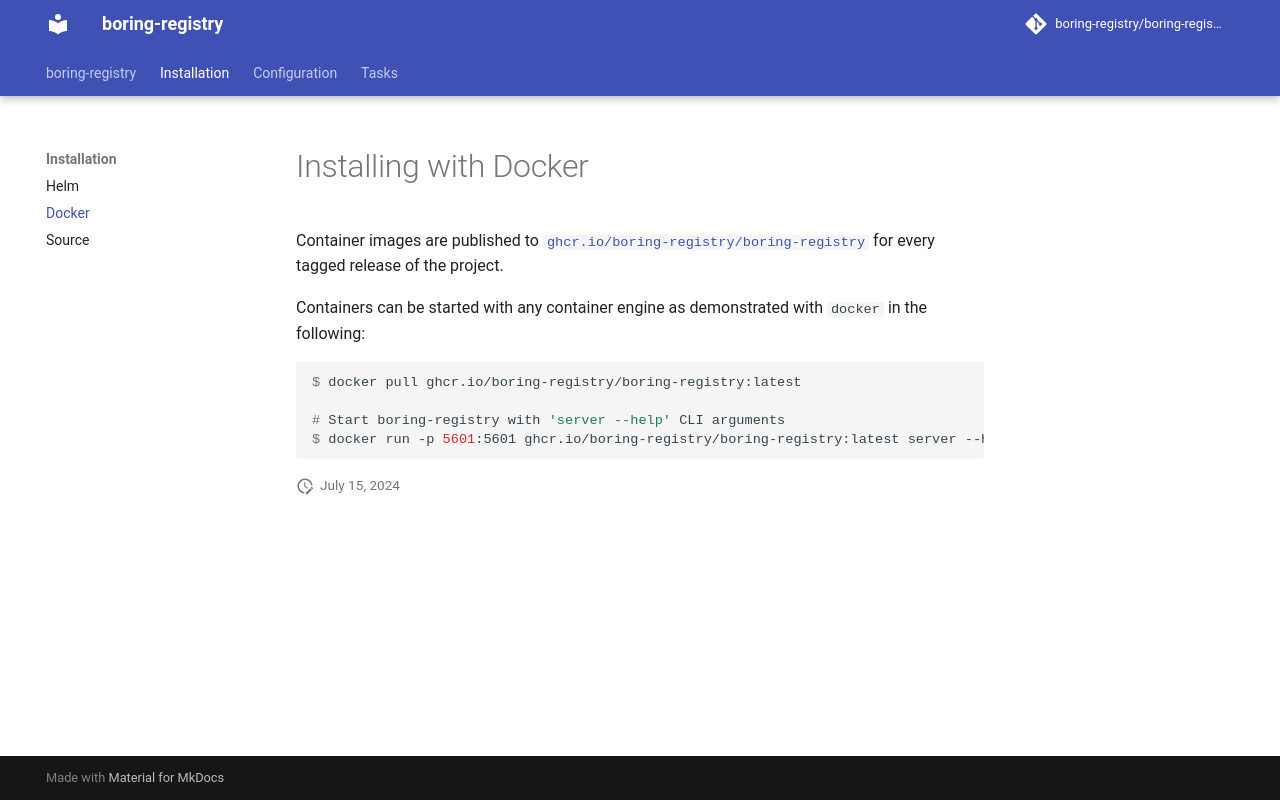

repository: boring-registry/boring-registry · page: v0.20.0/installation/docker/index.html · generator: mkdocs

# Installing with Docker

Container images are published to [`ghcr.io/boring-registry/boring-registry`](https://github.com/boring-registry/boring-registry/pkgs/container/boring-registry) for every tagged release of the project.

Containers can be started with any container engine as demonstrated with `docker` in the following:

```console
$ docker pull ghcr.io/boring-registry/boring-registry:latest

# Start boring-registry with 'server --help' CLI arguments
$ docker run -p 5601:5601 ghcr.io/boring-registry/boring-registry:latest server --help
```
